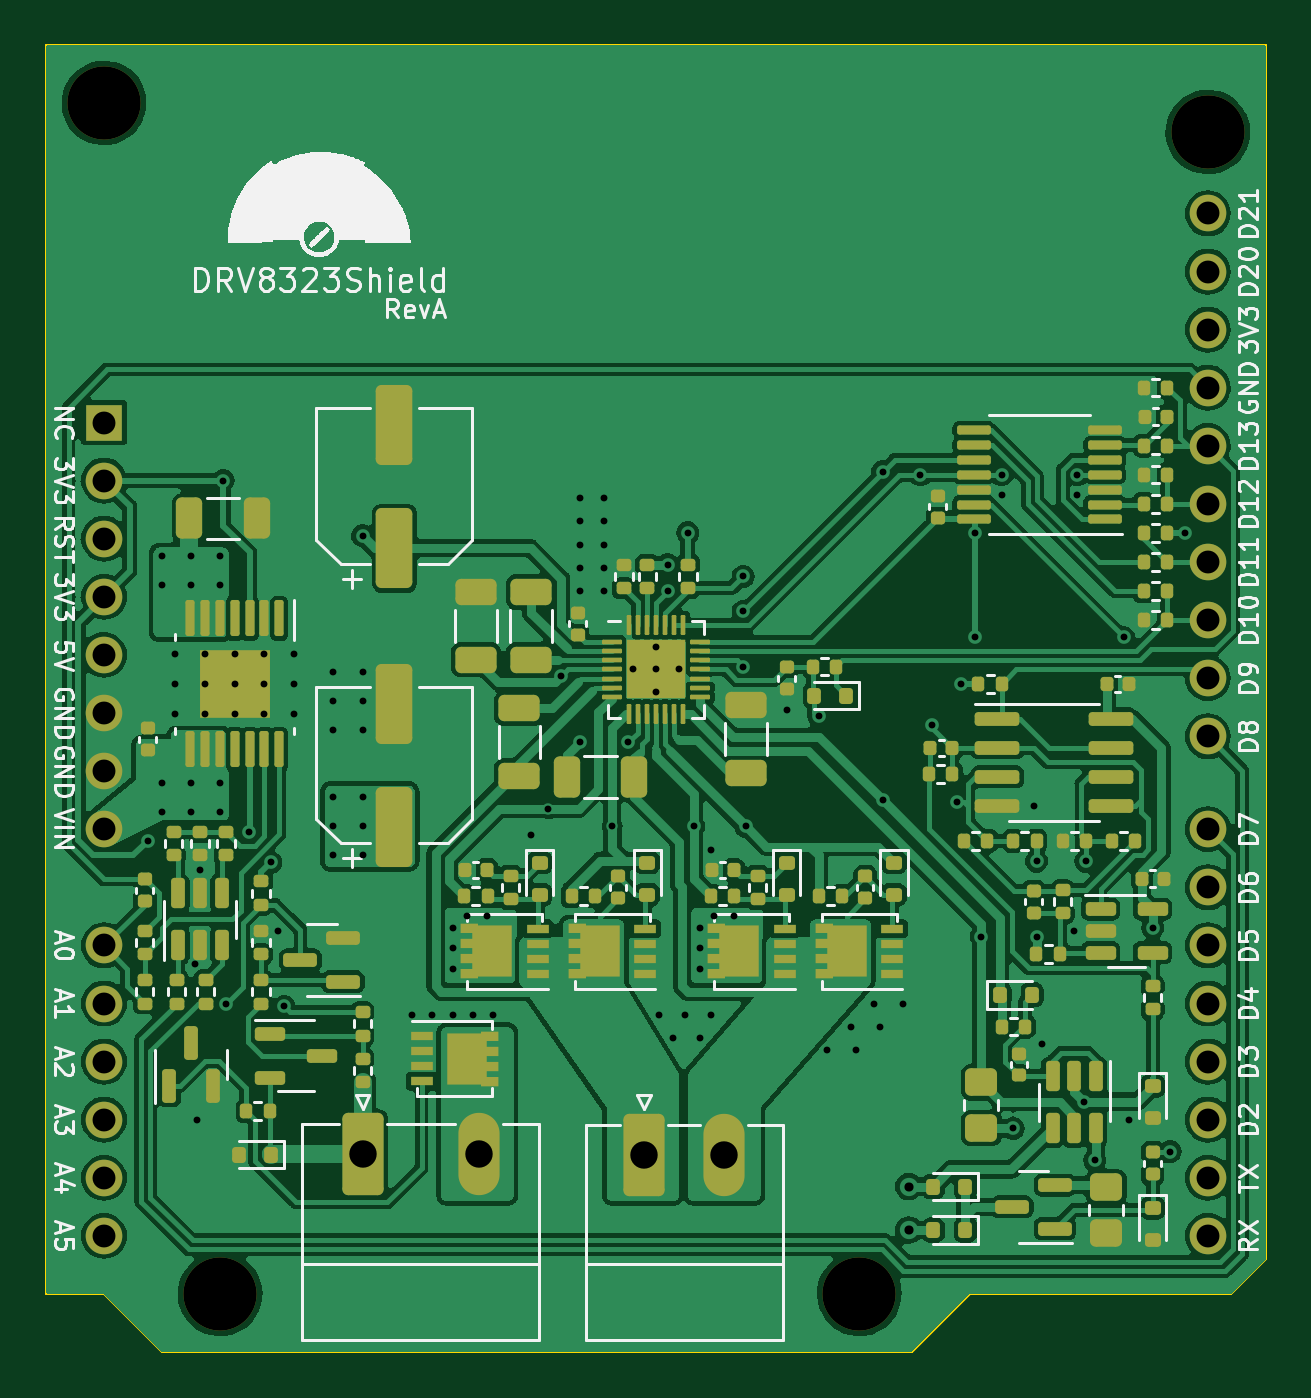
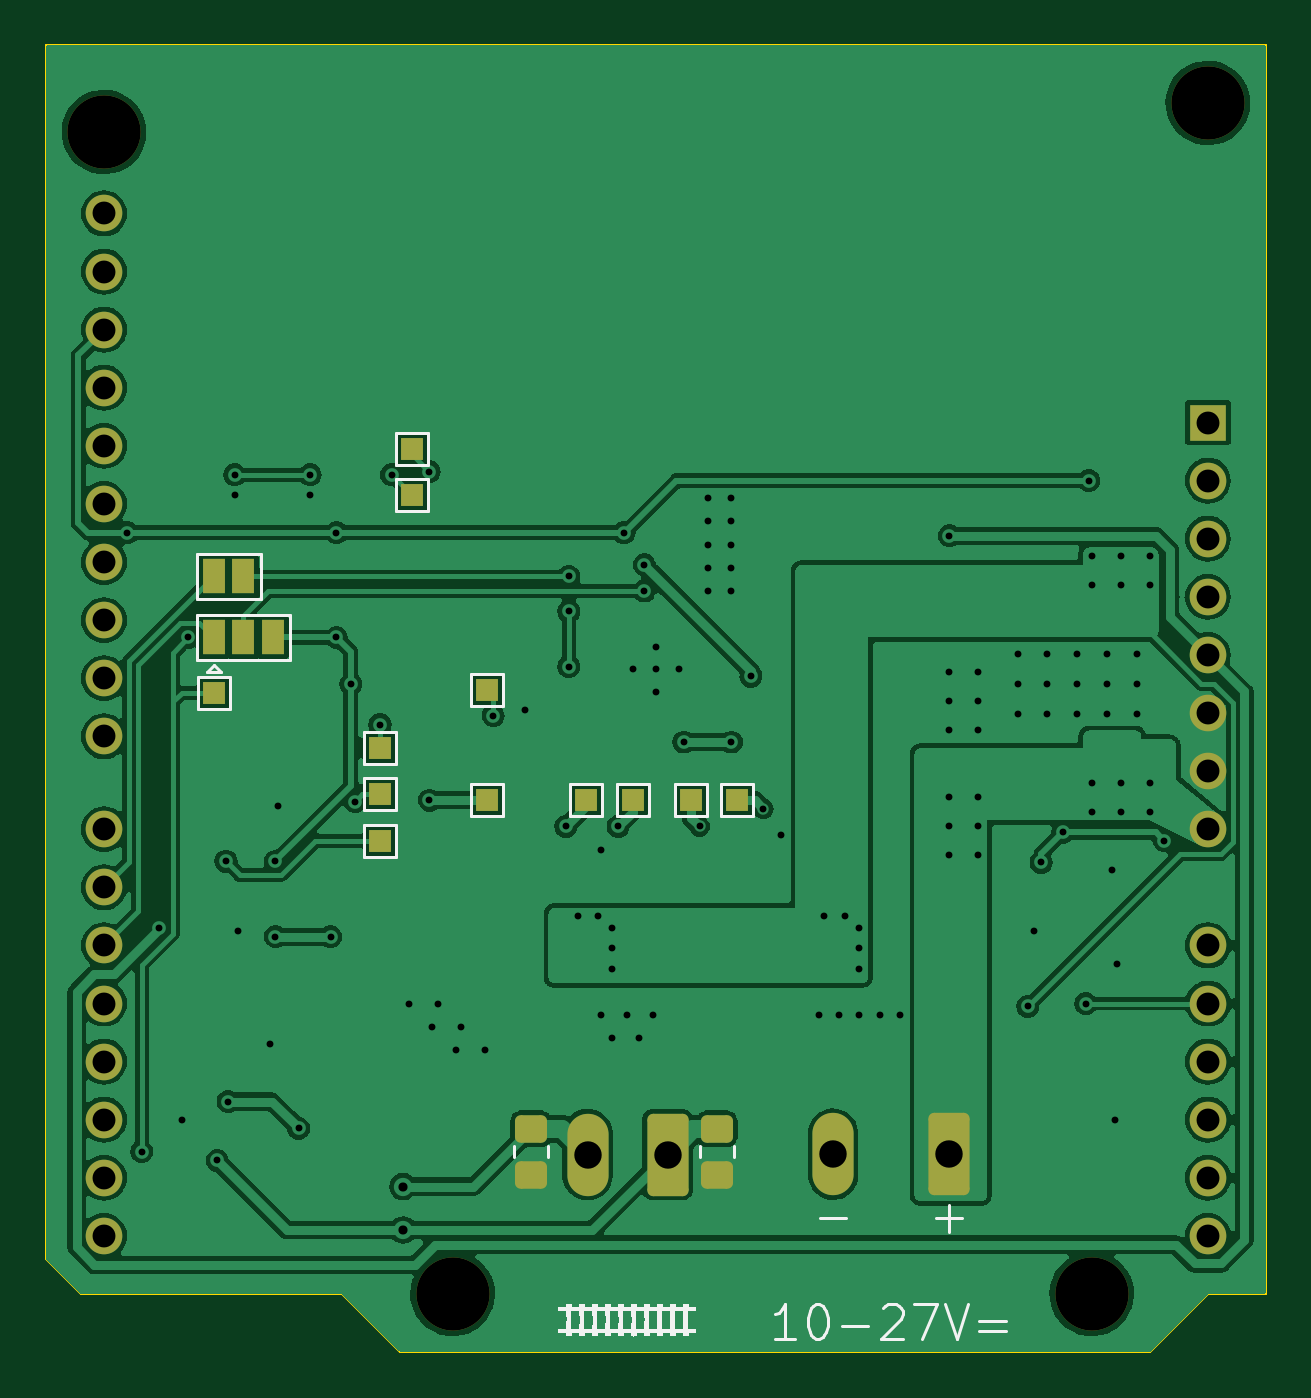
Circuit board: 11 layer files. Board 53.3 x 57.2 mm.
- bottom_copper: drv8323shield-B_Cu.gbl (129679 bytes)
- bottom_mask: drv8323shield-B_Mask.gbs (2997 bytes)
- paste: drv8323shield-B_Paste.gbp (1246 bytes)
- bottom_silk: drv8323shield-B_Silkscreen.gbo (24686 bytes)
- outline: drv8323shield-Edge_Cuts.gm1 (969 bytes)
- top_copper: drv8323shield-F_Cu.gtl (247434 bytes)
- top_mask: drv8323shield-F_Mask.gts (12869 bytes)
- paste: drv8323shield-F_Paste.gtp (11935 bytes)
- top_silk: drv8323shield-F_Silkscreen.gto (67198 bytes)
- drill: drv8323shield-NPTH.drl (95 bytes)
- drill: drv8323shield-PTH.drl (2513 bytes)

=== bottom_copper: drv8323shield-B_Cu.gbl (129679 bytes, source omitted) ===
=== bottom_mask: drv8323shield-B_Mask.gbs (2997 bytes, source withheld) ===
=== paste: drv8323shield-B_Paste.gbp (1246 bytes, source withheld) ===
=== bottom_silk: drv8323shield-B_Silkscreen.gbo (24686 bytes, source omitted) ===
=== outline: drv8323shield-Edge_Cuts.gm1 ===
G04 #@! TF.GenerationSoftware,KiCad,Pcbnew,7.0.10*
G04 #@! TF.CreationDate,2024-01-13T20:14:55+01:00*
G04 #@! TF.ProjectId,drv8323shield,64727638-3332-4337-9368-69656c642e6b,A*
G04 #@! TF.SameCoordinates,Original*
G04 #@! TF.FileFunction,Profile,NP*
%FSLAX46Y46*%
G04 Gerber Fmt 4.6, Leading zero omitted, Abs format (unit mm)*
G04 Created by KiCad (PCBNEW 7.0.10) date 2024-01-13 20:14:55*
%MOMM*%
%LPD*%
G01*
G04 APERTURE LIST*
G04 #@! TA.AperFunction,Profile*
%ADD10C,0.100000*%
G04 #@! TD*
G04 APERTURE END LIST*
D10*
X77470000Y-34544000D02*
X130810000Y-34544000D01*
X77470000Y-34544000D02*
X77470000Y-89154000D01*
X130810000Y-87634000D02*
X130810000Y-34544000D01*
X129290000Y-89154000D02*
X130810000Y-87634000D01*
X117860000Y-89154000D02*
X129290000Y-89154000D01*
X80010000Y-89154000D02*
X82550000Y-91694000D01*
X77470000Y-89154000D02*
X80010000Y-89154000D01*
X115320000Y-91694000D02*
X117860000Y-89154000D01*
X82550000Y-91694000D02*
X115320000Y-91694000D01*
M02*

=== top_copper: drv8323shield-F_Cu.gtl (247434 bytes, source omitted) ===
=== top_mask: drv8323shield-F_Mask.gts (12869 bytes, source omitted) ===
=== paste: drv8323shield-F_Paste.gtp (11935 bytes, source omitted) ===
=== top_silk: drv8323shield-F_Silkscreen.gto (67198 bytes, source omitted) ===
=== drill: drv8323shield-NPTH.drl ===
M48
INCH,TZ
T1C0.1260
%
G90
G05
T1
X31500Y-14600
X33500Y-35100
X44500Y-35100
X50500Y-15100
M30

=== drill: drv8323shield-PTH.drl ===
M48
INCH,TZ
T1C0.0118
T2C0.0118
T3C0.0157
T4C0.0394
T5C0.0472
%
G90
G05
T1
X32250Y-27300
X32500Y-22400
X32500Y-22900
X32500Y-26300
X32500Y-26800
X33000Y-22400
X33000Y-22900
X33000Y-26300
X33000Y-26800
X33058Y-29425
X33100Y-32100
X33150Y-27800
X33500Y-22400
X33500Y-22900
X33500Y-26300
X33500Y-26800
X33550Y-21100
X33600Y-30100
X34000Y-27150
X34370Y-27670
X34500Y-28850
X34600Y-30150
X35450Y-24400
X35450Y-24900
X35450Y-25400
X35450Y-26550
X35450Y-27050
X35450Y-27550
X35950Y-22050
X35950Y-24400
X35950Y-24900
X35950Y-25400
X35950Y-26550
X35950Y-27050
X35950Y-27550
X36800Y-30300
X37150Y-30300
X37500Y-28800
X37500Y-29150
X37500Y-29500
X37500Y-30300
X37750Y-28600
X37850Y-30300
X38100Y-28600
X38200Y-30300
X38850Y-27200
X39150Y-26750
X39367Y-24467
X39700Y-21400
X39700Y-21800
X39700Y-22200
X39700Y-22600
X39700Y-23000
X39700Y-25600
X40100Y-21400
X40100Y-21800
X40100Y-22200
X40100Y-22600
X40100Y-23000
X40250Y-27050
X40522Y-25600
X41050Y-30300
X41200Y-22550
X41200Y-23000
X41300Y-30700
X41500Y-30300
X41550Y-22000
X41650Y-27050
X41750Y-28800
X41750Y-29150
X41750Y-29500
X41750Y-30700
X41950Y-27450
X41950Y-30300
X42000Y-28600
X42350Y-28600
X42500Y-22750
X42500Y-23350
X42500Y-24300
X42550Y-27050
X43250Y-25050
X43800Y-25150
X43950Y-30900
X44350Y-30500
X44450Y-30900
X44750Y-30100
X44850Y-30500
X44900Y-20950
X44900Y-26600
X45250Y-30100
X45550Y-21000
X45750Y-25300
X46176Y-26624
X46250Y-24600
X46500Y-22000
X46500Y-23799
X46600Y-28950
X46950Y-21000
X46950Y-21350
X47150Y-32250
X47500Y-26700
X47550Y-27650
X47550Y-28950
X47650Y-30800
X48200Y-28850
X48250Y-21000
X48250Y-21350
X48362Y-31788
X48400Y-27650
X48550Y-32800
X49050Y-23799
X49150Y-32100
X49550Y-28800
X49850Y-32650
X50100Y-22000
T2
X32726Y-24088
X32726Y-24600
X32726Y-25112
X33238Y-24088
X33238Y-24600
X33238Y-25112
X33750Y-24088
X33750Y-24600
X33750Y-25112
X34262Y-24088
X34262Y-24600
X34262Y-25112
X34774Y-24088
X34774Y-24600
X34774Y-25112
X40610Y-24350
X41000Y-23960
X41000Y-24350
X41000Y-24740
X41390Y-24350
T3
X45350Y-33250
X45350Y-34000
T4
X31500Y-20100
X31500Y-21100
X31500Y-22100
X31500Y-23100
X31500Y-24100
X31500Y-25100
X31500Y-26100
X31500Y-27100
X31500Y-29100
X31500Y-30100
X31500Y-31100
X31500Y-32100
X31500Y-33100
X31500Y-34100
X50500Y-16502
X50500Y-17502
X50500Y-18502
X50500Y-19502
X50500Y-20502
X50500Y-21502
X50500Y-22502
X50500Y-23502
X50500Y-24502
X50500Y-25502
X50500Y-27100
X50500Y-28100
X50500Y-29100
X50500Y-30100
X50500Y-31100
X50500Y-32100
X50500Y-33100
X50500Y-34100
T5
X35950Y-32695
X37950Y-32695
X40800Y-32700
X42178Y-32700
M30

